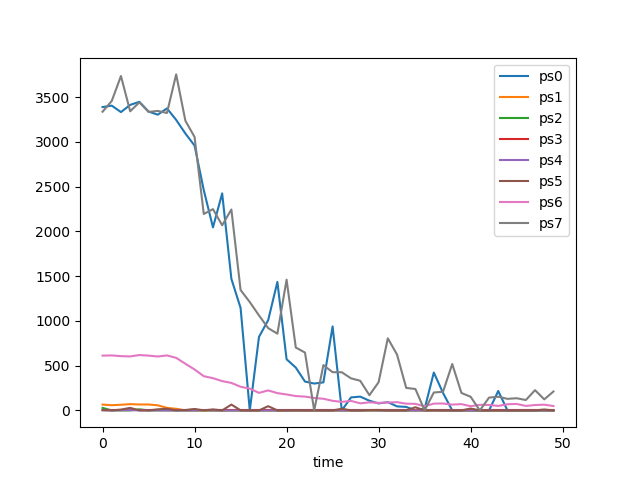

The table this chart was drawn from, first rows:
time, ps0, ps1, ps2, ps3, ps4, ps5, ps6, ps7, 
0, 3388, 65, 28, 0, 3, 2, 612, 3336, 
1, 3404, 58, 0, 0, 0, 0, 614, 3456, 
2, 3332, 63, 0, 0, 2, 9, 606, 3735, 
3, 3412, 70, 0, 0, 4, 28, 603, 3341, 
4, 3447, 66, 12, 0, 0, 0, 618, 3441, 
5, 3338, 66, 0, 0, 0, 0, 612, 3334, 
6, 3303, 57, 0, 0, 1, 12, 602, 3345, 
7, 3373, 28, 0, 0, 0, 19, 614, 3322, 
8, 3245, 18, 0, 0, 0, 0, 587, 3753, 
9, 3093, 0, 0, 0, 0, 4, 521, 3236, 
10, 2958, 0, 0, 0, 0, 16, 457, 3054, 
11, 2461, 0, 0, 0, 4, 0, 382, 2194, 
12, 2044, 0, 0, 0, 0, 11, 360, 2248, 
13, 2424, 0, 0, 0, 0, 0, 327, 2068, 
14, 1469, 0, 0, 0, 0, 65, 307, 2244, 
15, 1145, 0, 0, 0, 0, 1, 264, 1345, 
16, 0, 0, 0, 0, 0, 0, 243, 1210, 
17, 821, 0, 0, 0, 0, 0, 196, 1061, 
18, 1008, 0, 0, 0, 0, 47, 223, 919, 
19, 1435, 0, 0, 0, 0, 0, 193, 857, 
20, 571, 0, 0, 0, 0, 0, 178, 1460, 
21, 478, 0, 0, 0, 0, 2, 160, 702, 
22, 322, 0, 0, 0, 0, 0, 154, 646, 
23, 300, 0, 0, 0, 1, 0, 139, 0, 
24, 313, 0, 0, 0, 0, 0, 130, 506, 
25, 938, 0, 0, 0, 0, 0, 107, 427, 
26, 0, 0, 0, 0, 0, 18, 95, 426, 
27, 145, 0, 0, 0, 0, 0, 106, 358, 
28, 154, 0, 0, 0, 0, 0, 79, 331, 
29, 108, 0, 0, 0, 2, 4, 90, 170, 
30, 78, 0, 0, 0, 0, 5, 84, 315, 
31, 92, 0, 0, 0, 0, 0, 88, 805, 
32, 45, 0, 0, 0, 0, 0, 92, 624, 
33, 39, 0, 0, 0, 0, 0, 75, 251, 
34, 0, 0, 0, 0, 0, 35, 73, 239, 
35, 18, 0, 0, 0, 0, 0, 46, 0, 
36, 423, 0, 0, 0, 0, 2, 76, 200, 
37, 195, 0, 0, 0, 0, 0, 77, 208, 
38, 0, 0, 0, 0, 0, 0, 65, 518, 
39, 0, 0, 0, 0, 0, 0, 70, 195, 
40, 0, 0, 0, 0, 0, 21, 47, 152, 
41, 0, 0, 0, 0, 0, 0, 62, 0, 
42, 0, 0, 0, 0, 1, 0, 61, 143, 
43, 217, 0, 0, 0, 0, 0, 50, 153, 
44, 0, 0, 0, 0, 0, 0, 69, 129, 
45, 0, 0, 0, 0, 0, 0, 72, 136, 
46, 0, 0, 0, 0, 0, 1, 50, 116, 
47, 0, 0, 0, 0, 0, 0, 60, 226, 
48, 0, 0, 0, 0, 0, 10, 64, 123, 
49, 0, 0, 0, 0, 0, 0, 49, 211, 
